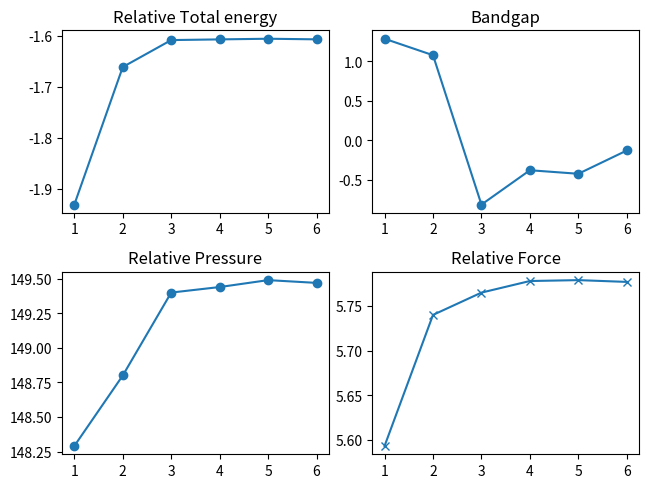

Here is the Python script that generated this plot:
# -*- coding: utf-8 -*-
"""
Created on Wed Oct 31 08:01:54 2018

[redacted]
"""


import numpy as np
import matplotlib.pyplot as plt


energy_clean = [-17.881325, -18.387349, -18.440797, -18.441924, -18.443413, -18.442497]
force_clean = np.zeros(len(energy_clean))
pressure_clean = [6.790000, 1.240000, 0.420000, 0.370000, 0.320000, 0.340000]
bandgap_clean = [0.0, 0.0, 1.9662, 1.5019, 1.5325, 1.2297]
k = [1,2,3,4,5,6]

energy_o1 = [-20.197424, -20.415565, -20.423315, -20.425876, -20.425560, -20.425846]
force_o1 = [2.368, 2.294 , 2.348, 2.307, 2.317, 2.317]
pressure_o1 = [90.370000, 87.230000, 86.910000, 86.870000, 86.880000, 86.860000]
bandgap_o1 = [-2.2717, -2.2757, -1.905 , -2.0717 , -2.152, -2.1963]

energy_almostclose = [-19.812897, -20.048335, -20.048804, -20.048574, -20.048783, -20.049061]
force_almostclose = [5.593, 5.740, 5.765, 5.778, 5.779, 5.777]
pressure_almostclose = [155.080000, 150.040000, 149.820000, 149.810000, 149.810000, 149.810000]
bandgap_almostclose = [1.286, 1.0774, 1.1518, 1.1226, 1.1084, 1.1004]

rel_energy = np.zeros(len(energy_clean))
rel_force = np.zeros(len(energy_clean))
rel_pressure = np.zeros(len(energy_clean))
rel_bandgap = np.zeros(len(energy_clean))


for i in range(0, len(energy_clean)):
    rel_energy[i] = energy_almostclose[i]-energy_clean[i]
    rel_force[i] = force_almostclose[i]-force_clean[i]
    rel_pressure[i] = pressure_almostclose[i]-pressure_clean[i]
    rel_bandgap[i] = bandgap_almostclose[i]-bandgap_clean[i]
    
    
    
 
fig, ((ax1, ax2), (ax3, ax4)) = plt.subplots(nrows=2, ncols=2)

ax1.set_title('Relative Total energy')
ax1.plot(k, rel_energy, '-o') 

ax2.set_title('Bandgap')
ax2.plot(k, rel_bandgap, '-o')

ax3.set_title('Relative Pressure')
ax3.plot(k, rel_pressure, '-o')

ax4.set_title('Relative Force') 
ax4.plot(k, rel_force, '-x') 

plt.tight_layout(pad=0.4, w_pad=0.5, h_pad=1.0)
